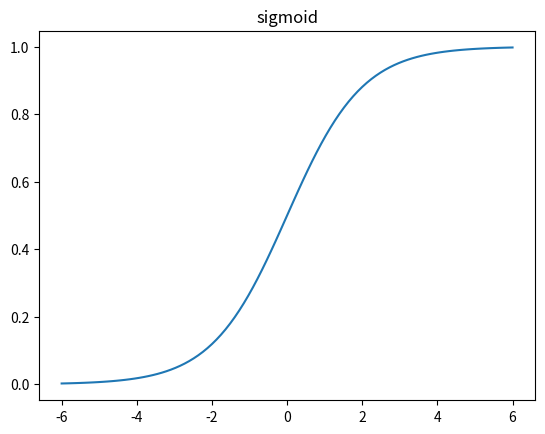

Source code (Python):
#encoding:utf-8
import numpy as np
from matplotlib import pyplot as plt
import math
plt.figure() # 创建图表1

x = np.linspace(-6, 6, 100)
y = [1.0 / (1+math.exp(-i)) for i in x]
plt.plot(x,y)
plt.title('sigmoid')
plt.show()
